The GitHub repository Aurelia-Maris-Crystalthrone/YouKang contains a labelled image folder "CitrusLeafPathology-14-Aug" with 14 categories: anthracnose, bacterial blight, black spot, citrus canker, citrus mite, curl leaf, curl virus, deficiency leaf, dry leaf, greening, healthy, melanose, sooty mould, spider mite. Examples follow, each with its label.

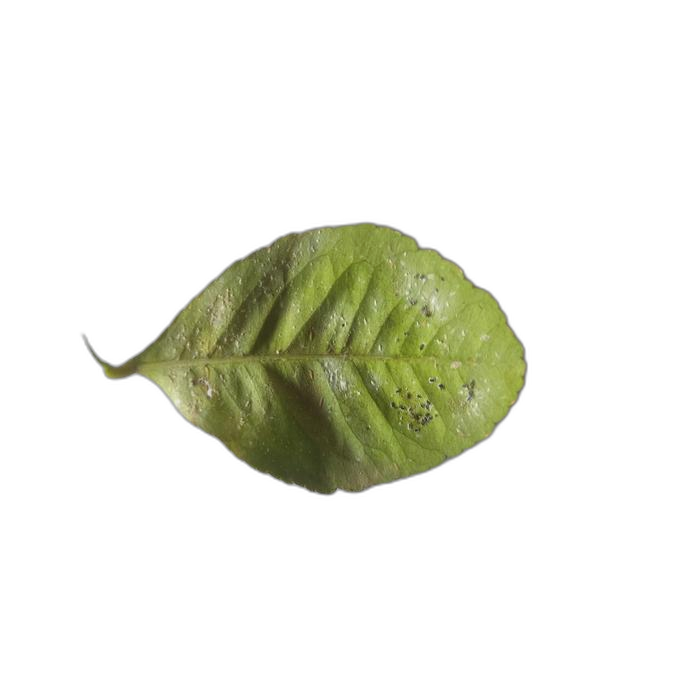
Label: sooty mould

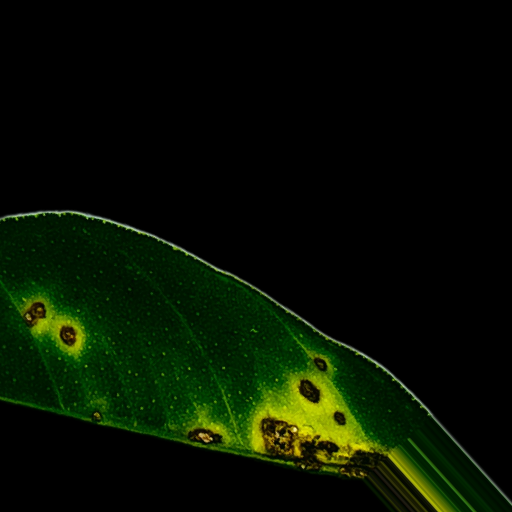
Label: anthracnose

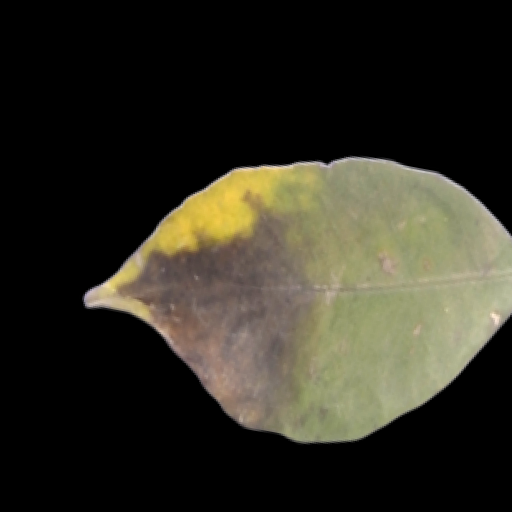
Label: black spot

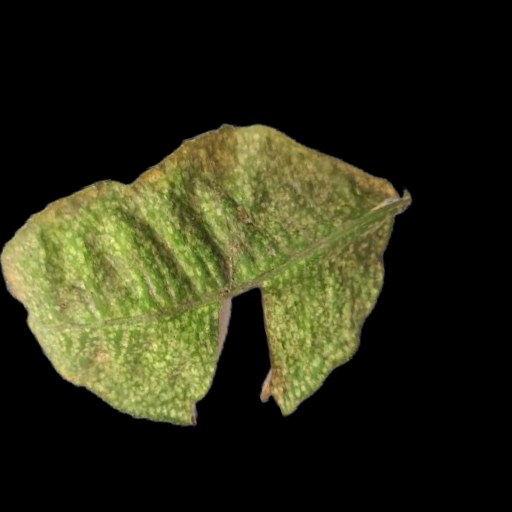
Label: citrus mite

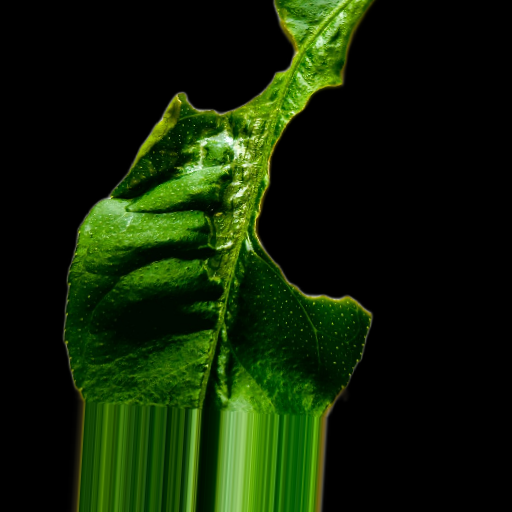
Label: deficiency leaf

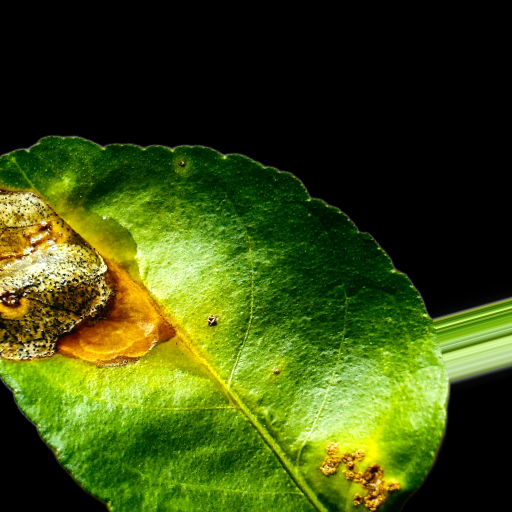
Label: citrus canker
